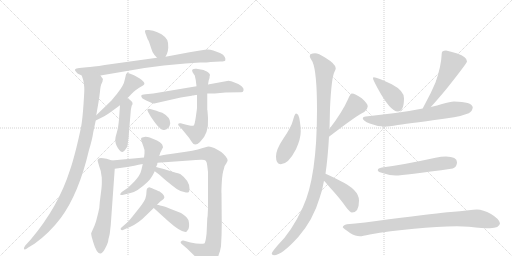
t = 0.00 s
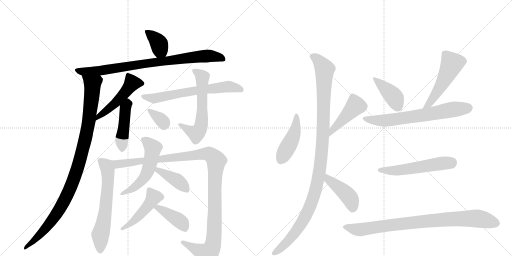
t = 3.41 s
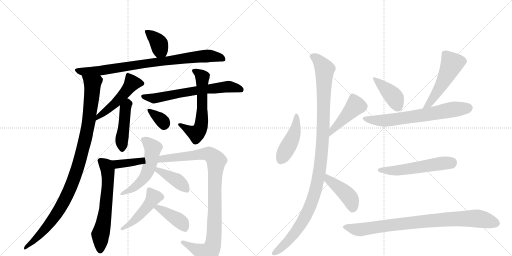
t = 6.82 s
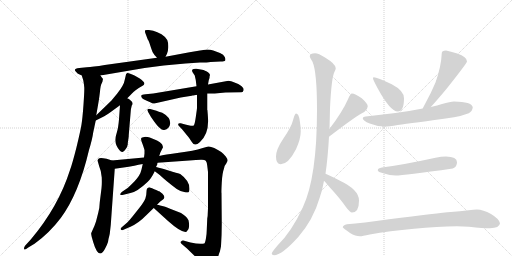
t = 10.23 s
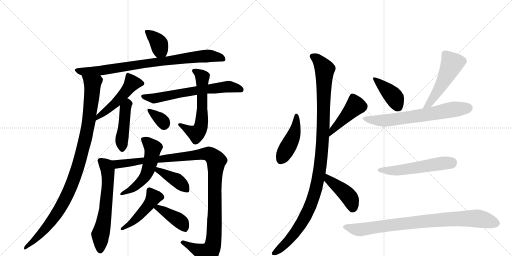
t = 13.64 s
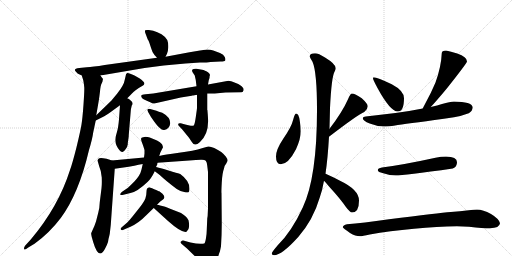
t = 17.05 s

The animated SVG that drew these frames (rendered in a browser with its animation timeline set to each time). Animation: 23 CSS @keyframes rules; one cycle of 17.05 s.

<svg version="1.1" viewBox="0 0 2048 1024" xmlns="http://www.w3.org/2000/svg">
  <g stroke="lightgray" stroke-dasharray="1,1" stroke-width="1" transform="scale(4, 4)">
    <line x1="0" y1="0" x2="256" y2="256"></line>
    <line x1="256" y1="0" x2="0" y2="256"></line>
    <line x1="128" y1="0" x2="128" y2="256"></line>
    <line x1="0" y1="128" x2="256" y2="128"></line>
    <line x1="256" y1="0" x2="512" y2="256"></line>
    <line x1="512" y1="0" x2="256" y2="256"></line>
    <line x1="384" y1="0" x2="384" y2="256"></line>
    <line x1="256" y1="128" x2="512" y2="128"></line>
  </g>
<g transform="scale(1, -1) translate(0, -850)">
   <style type="text/css">
    @keyframes keyframes0 {
      from {
       stroke: black;
       stroke-dashoffset: 370;
       stroke-width: 128;
       }
       55% {
       animation-timing-function: step-end;
       stroke: black;
       stroke-dashoffset: 0;
       stroke-width: 128;
       }
       to {
       stroke: black;
       stroke-width: 1024;
       }
       }
       #make-me-a-hanzi-animation-0 {
         animation: keyframes0 0.551107s both;
         animation-delay: 0.000000s;
         animation-timing-function: linear;
       }
    @keyframes keyframes1 {
      from {
       stroke: black;
       stroke-dashoffset: 847;
       stroke-width: 128;
       }
       73% {
       animation-timing-function: step-end;
       stroke: black;
       stroke-dashoffset: 0;
       stroke-width: 128;
       }
       to {
       stroke: black;
       stroke-width: 1024;
       }
       }
       #make-me-a-hanzi-animation-1 {
         animation: keyframes1 0.939290s both;
         animation-delay: 0.551107s;
         animation-timing-function: linear;
       }
    @keyframes keyframes2 {
      from {
       stroke: black;
       stroke-dashoffset: 1031;
       stroke-width: 128;
       }
       77% {
       animation-timing-function: step-end;
       stroke: black;
       stroke-dashoffset: 0;
       stroke-width: 128;
       }
       to {
       stroke: black;
       stroke-width: 1024;
       }
       }
       #make-me-a-hanzi-animation-2 {
         animation: keyframes2 1.089030s both;
         animation-delay: 1.490397s;
         animation-timing-function: linear;
       }
    @keyframes keyframes3 {
      from {
       stroke: black;
       stroke-dashoffset: 497;
       stroke-width: 128;
       }
       62% {
       animation-timing-function: step-end;
       stroke: black;
       stroke-dashoffset: 0;
       stroke-width: 128;
       }
       to {
       stroke: black;
       stroke-width: 1024;
       }
       }
       #make-me-a-hanzi-animation-3 {
         animation: keyframes3 0.654460s both;
         animation-delay: 2.579427s;
         animation-timing-function: linear;
       }
    @keyframes keyframes4 {
      from {
       stroke: black;
       stroke-dashoffset: 450;
       stroke-width: 128;
       }
       59% {
       animation-timing-function: step-end;
       stroke: black;
       stroke-dashoffset: 0;
       stroke-width: 128;
       }
       to {
       stroke: black;
       stroke-width: 1024;
       }
       }
       #make-me-a-hanzi-animation-4 {
         animation: keyframes4 0.616211s both;
         animation-delay: 3.233887s;
         animation-timing-function: linear;
       }
    @keyframes keyframes5 {
      from {
       stroke: black;
       stroke-dashoffset: 656;
       stroke-width: 128;
       }
       68% {
       animation-timing-function: step-end;
       stroke: black;
       stroke-dashoffset: 0;
       stroke-width: 128;
       }
       to {
       stroke: black;
       stroke-width: 1024;
       }
       }
       #make-me-a-hanzi-animation-5 {
         animation: keyframes5 0.783854s both;
         animation-delay: 3.850098s;
         animation-timing-function: linear;
       }
    @keyframes keyframes6 {
      from {
       stroke: black;
       stroke-dashoffset: 603;
       stroke-width: 128;
       }
       66% {
       animation-timing-function: step-end;
       stroke: black;
       stroke-dashoffset: 0;
       stroke-width: 128;
       }
       to {
       stroke: black;
       stroke-width: 1024;
       }
       }
       #make-me-a-hanzi-animation-6 {
         animation: keyframes6 0.740723s both;
         animation-delay: 4.633952s;
         animation-timing-function: linear;
       }
    @keyframes keyframes7 {
      from {
       stroke: black;
       stroke-dashoffset: 342;
       stroke-width: 128;
       }
       53% {
       animation-timing-function: step-end;
       stroke: black;
       stroke-dashoffset: 0;
       stroke-width: 128;
       }
       to {
       stroke: black;
       stroke-width: 1024;
       }
       }
       #make-me-a-hanzi-animation-7 {
         animation: keyframes7 0.528320s both;
         animation-delay: 5.374674s;
         animation-timing-function: linear;
       }
    @keyframes keyframes8 {
      from {
       stroke: black;
       stroke-dashoffset: 625;
       stroke-width: 128;
       }
       67% {
       animation-timing-function: step-end;
       stroke: black;
       stroke-dashoffset: 0;
       stroke-width: 128;
       }
       to {
       stroke: black;
       stroke-width: 1024;
       }
       }
       #make-me-a-hanzi-animation-8 {
         animation: keyframes8 0.758626s both;
         animation-delay: 5.902995s;
         animation-timing-function: linear;
       }
    @keyframes keyframes9 {
      from {
       stroke: black;
       stroke-dashoffset: 1170;
       stroke-width: 128;
       }
       79% {
       animation-timing-function: step-end;
       stroke: black;
       stroke-dashoffset: 0;
       stroke-width: 128;
       }
       to {
       stroke: black;
       stroke-width: 1024;
       }
       }
       #make-me-a-hanzi-animation-9 {
         animation: keyframes9 1.202148s both;
         animation-delay: 6.661621s;
         animation-timing-function: linear;
       }
    @keyframes keyframes10 {
      from {
       stroke: black;
       stroke-dashoffset: 542;
       stroke-width: 128;
       }
       64% {
       animation-timing-function: step-end;
       stroke: black;
       stroke-dashoffset: 0;
       stroke-width: 128;
       }
       to {
       stroke: black;
       stroke-width: 1024;
       }
       }
       #make-me-a-hanzi-animation-10 {
         animation: keyframes10 0.691081s both;
         animation-delay: 7.863770s;
         animation-timing-function: linear;
       }
    @keyframes keyframes11 {
      from {
       stroke: black;
       stroke-dashoffset: 406;
       stroke-width: 128;
       }
       57% {
       animation-timing-function: step-end;
       stroke: black;
       stroke-dashoffset: 0;
       stroke-width: 128;
       }
       to {
       stroke: black;
       stroke-width: 1024;
       }
       }
       #make-me-a-hanzi-animation-11 {
         animation: keyframes11 0.580404s both;
         animation-delay: 8.554850s;
         animation-timing-function: linear;
       }
    @keyframes keyframes12 {
      from {
       stroke: black;
       stroke-dashoffset: 471;
       stroke-width: 128;
       }
       61% {
       animation-timing-function: step-end;
       stroke: black;
       stroke-dashoffset: 0;
       stroke-width: 128;
       }
       to {
       stroke: black;
       stroke-width: 1024;
       }
       }
       #make-me-a-hanzi-animation-12 {
         animation: keyframes12 0.633301s both;
         animation-delay: 9.135254s;
         animation-timing-function: linear;
       }
    @keyframes keyframes13 {
      from {
       stroke: black;
       stroke-dashoffset: 405;
       stroke-width: 128;
       }
       57% {
       animation-timing-function: step-end;
       stroke: black;
       stroke-dashoffset: 0;
       stroke-width: 128;
       }
       to {
       stroke: black;
       stroke-width: 1024;
       }
       }
       #make-me-a-hanzi-animation-13 {
         animation: keyframes13 0.579590s both;
         animation-delay: 9.768555s;
         animation-timing-function: linear;
       }
    @keyframes keyframes14 {
      from {
       stroke: black;
       stroke-dashoffset: 450;
       stroke-width: 128;
       }
       59% {
       animation-timing-function: step-end;
       stroke: black;
       stroke-dashoffset: 0;
       stroke-width: 128;
       }
       to {
       stroke: black;
       stroke-width: 1024;
       }
       }
       #make-me-a-hanzi-animation-14 {
         animation: keyframes14 0.616211s both;
         animation-delay: 10.348145s;
         animation-timing-function: linear;
       }
    @keyframes keyframes15 {
      from {
       stroke: black;
       stroke-dashoffset: 442;
       stroke-width: 128;
       }
       59% {
       animation-timing-function: step-end;
       stroke: black;
       stroke-dashoffset: 0;
       stroke-width: 128;
       }
       to {
       stroke: black;
       stroke-width: 1024;
       }
       }
       #make-me-a-hanzi-animation-15 {
         animation: keyframes15 0.609701s both;
         animation-delay: 10.964355s;
         animation-timing-function: linear;
       }
    @keyframes keyframes16 {
      from {
       stroke: black;
       stroke-dashoffset: 1124;
       stroke-width: 128;
       }
       79% {
       animation-timing-function: step-end;
       stroke: black;
       stroke-dashoffset: 0;
       stroke-width: 128;
       }
       to {
       stroke: black;
       stroke-width: 1024;
       }
       }
       #make-me-a-hanzi-animation-16 {
         animation: keyframes16 1.164714s both;
         animation-delay: 11.574056s;
         animation-timing-function: linear;
       }
    @keyframes keyframes17 {
      from {
       stroke: black;
       stroke-dashoffset: 432;
       stroke-width: 128;
       }
       58% {
       animation-timing-function: step-end;
       stroke: black;
       stroke-dashoffset: 0;
       stroke-width: 128;
       }
       to {
       stroke: black;
       stroke-width: 1024;
       }
       }
       #make-me-a-hanzi-animation-17 {
         animation: keyframes17 0.601562s both;
         animation-delay: 12.738770s;
         animation-timing-function: linear;
       }
    @keyframes keyframes18 {
      from {
       stroke: black;
       stroke-dashoffset: 404;
       stroke-width: 128;
       }
       57% {
       animation-timing-function: step-end;
       stroke: black;
       stroke-dashoffset: 0;
       stroke-width: 128;
       }
       to {
       stroke: black;
       stroke-width: 1024;
       }
       }
       #make-me-a-hanzi-animation-18 {
         animation: keyframes18 0.578776s both;
         animation-delay: 13.340332s;
         animation-timing-function: linear;
       }
    @keyframes keyframes19 {
      from {
       stroke: black;
       stroke-dashoffset: 517;
       stroke-width: 128;
       }
       63% {
       animation-timing-function: step-end;
       stroke: black;
       stroke-dashoffset: 0;
       stroke-width: 128;
       }
       to {
       stroke: black;
       stroke-width: 1024;
       }
       }
       #make-me-a-hanzi-animation-19 {
         animation: keyframes19 0.670736s both;
         animation-delay: 13.919108s;
         animation-timing-function: linear;
       }
    @keyframes keyframes20 {
      from {
       stroke: black;
       stroke-dashoffset: 678;
       stroke-width: 128;
       }
       69% {
       animation-timing-function: step-end;
       stroke: black;
       stroke-dashoffset: 0;
       stroke-width: 128;
       }
       to {
       stroke: black;
       stroke-width: 1024;
       }
       }
       #make-me-a-hanzi-animation-20 {
         animation: keyframes20 0.801758s both;
         animation-delay: 14.589844s;
         animation-timing-function: linear;
       }
    @keyframes keyframes21 {
      from {
       stroke: black;
       stroke-dashoffset: 550;
       stroke-width: 128;
       }
       64% {
       animation-timing-function: step-end;
       stroke: black;
       stroke-dashoffset: 0;
       stroke-width: 128;
       }
       to {
       stroke: black;
       stroke-width: 1024;
       }
       }
       #make-me-a-hanzi-animation-21 {
         animation: keyframes21 0.697591s both;
         animation-delay: 15.391602s;
         animation-timing-function: linear;
       }
    @keyframes keyframes22 {
      from {
       stroke: black;
       stroke-dashoffset: 872;
       stroke-width: 128;
       }
       74% {
       animation-timing-function: step-end;
       stroke: black;
       stroke-dashoffset: 0;
       stroke-width: 128;
       }
       to {
       stroke: black;
       stroke-width: 1024;
       }
       }
       #make-me-a-hanzi-animation-22 {
         animation: keyframes22 0.959635s both;
         animation-delay: 16.089193s;
         animation-timing-function: linear;
       }
</style>
<path d="M 662 623 L 668 635 Q 672 642 673 660 Q 674 678 669 690 Q 663 702 646 713 Q 629 723 613 727 L 595 730 Q 583 731 581 729 Q 578 726 582 716 L 591 692 Q 594 690 601 668 Q 608 646 612 639 Q 616 631 628 619 C 649 598 649 597 662 623 Z" fill="lightgray"></path> 
<path d="M 655 588 L 742 596 L 800 600 Q 830 600 842 602 L 882 604 Q 898 604 901 608 Q 903 615 899 622 Q 895 632 880 638 L 853 648 Q 842 652 829 652 L 813 650 Q 808 650 800 648 L 758 641 L 662 623 L 628 619 L 419 590 Q 370 582 347 581 L 317 578 Q 290 576 305 562 Q 310 556 312 555 L 327 548 L 402 548 L 578 578 L 655 588 Z" fill="lightgray"></path> 
<path d="M 327 548 L 333 529 Q 336 514 337 501 Q 338 488 334 432 Q 330 376 326 352 Q 322 327 306 261 Q 289 194 280 170 Q 233 22 123 -108 L 101 -132 Q 94 -141 97 -147 Q 99 -152 113 -140 L 138 -125 Q 197 -83 243 -22 Q 315 75 356 250 Q 369 292 373 321 L 383 368 L 385 389 L 395 447 Q 397 459 400 484 Q 402 509 407 517 Q 411 524 411 530 Q 413 533 410 537 Q 407 540 402 548 C 391 576 319 577 327 548 Z" fill="lightgray"></path> 
<path d="M 383 368 L 417 385 Q 431 393 443 402 L 480 429 L 509 457 L 523 471 Q 538 486 541 488 L 555 498 L 567 505 Q 583 512 575 522 Q 567 531 559 536 L 538 548 Q 514 560 509 558 Q 503 555 503 548 L 499 531 Q 496 510 469 476 L 445 447 L 385 389 C 363 368 356 355 383 368 Z" fill="lightgray"></path> 
<path d="M 480 429 L 476 373 Q 473 337 467 319 Q 461 301 461 290 Q 461 279 466 268 Q 471 257 478 249 Q 484 241 490 242 Q 496 243 503 254 Q 510 264 511 272 Q 511 280 512 284 L 514 298 Q 515 302 515 310 L 523 406 Q 523 412 527 428 Q 532 434 530 437 Q 530 446 509 457 C 483 472 482 459 480 429 Z" fill="lightgray"></path> 
<path d="M 786 505 L 613 476 L 582 473 Q 566 471 565 468 Q 563 457 585 448 L 603 440 Q 611 435 617 436 L 723 460 L 767 467 L 769 468 L 772 468 L 783 470 Q 786 470 788 471 L 829 476 L 859 476 L 902 480 L 964 481 Q 972 481 974 488.5 Q 976 496 970 501 Q 965 509 943 518 Q 921 527 914 527 L 832 512 L 786 505 Z" fill="lightgray"></path> 
<path d="M 840 550 Q 840 555 832 561 Q 817 569 814 570 L 786 575 Q 774 576 770 572 Q 766 568 771 560 L 779 548 Q 782 534 783 530 L 786 505 L 788 471 L 788 418 Q 788 416 783.5 384 Q 779 352 775 348 Q 770 346 758 348 L 741 352 L 723 357 Q 714 358 713 355.5 Q 712 353 714 348 L 729 332 L 756 299 L 768 281 Q 779 262 800 282 Q 836 315 832 377 L 831 393 L 830 405 L 830 408 L 829 410 L 829 476 L 832 512 L 835 529 L 838 538 Q 838 546 840 550 Z" fill="lightgray"></path> 
<path d="M 601 414 Q 592 416 590 413 Q 588 410 593 401 L 604 382 Q 627 348 637 340 Q 649 328 657 330 Q 678 334 681 357 Q 681 382 649 399 Q 619 409 615 410 L 601 414 Z" fill="lightgray"></path> 
<path d="M 447 208 L 436 212 Q 428 215 413 217 Q 398 219 394 215 Q 389 210 391 205 L 397 184 Q 405 167 407 140 Q 408 112 406 97 L 399 41 Q 398 14 393 -1 L 384 -36 Q 378 -54 373 -64 L 365 -82 Q 363 -87 373 -119 Q 395 -193 420 -145 Q 429 -128 432 -118 L 434 -106 Q 437 -95 439 -85 L 443 -50 L 459 175 C 461 203 461 203 447 208 Z" fill="lightgray"></path> 
<path d="M 576 220 L 447 208 C 417 205 429 171 459 175 L 515 183 Q 565 193 571 194 L 630 199 L 757 208 Q 787 210 803 211 Q 818 212 823 207 Q 828 202 829 187 L 832 162 L 832 17 L 831 -4 Q 831 -16 829 -24 L 827 -70 Q 827 -82 824 -102 Q 821 -121 817 -124 Q 807 -126 801 -125 Q 794 -124 784 -124 L 762 -120 L 733 -112 Q 729 -111 723 -117 Q 721 -120 728 -127 L 748 -144 L 788 -183 Q 797 -192 807 -206 Q 817 -219 823 -220 Q 825 -221 836 -217 Q 847 -212 863 -191 Q 879 -170 884 -135 Q 887 -87 887 -46 L 886 78 Q 885 79 887 119 Q 889 158 896 176 Q 899 190 905 196 L 910 206 Q 912 212 903 224 Q 894 235 885 242 Q 876 248 857 258 Q 837 267 829 263 L 811 258 Q 774 246 716 239 Q 657 231 637 226 L 576 220 Z" fill="lightgray"></path> 
<path d="M 578 250 L 578 236 L 576 220 L 571 194 L 566 172 Q 561 148 536.5 123.5 Q 512 99 509 97 L 487 82 Q 480 76 481 72 Q 482 68 494 71 L 522 78 Q 548 82 591 123 Q 605 136 619 165 L 624 182 L 629 192 L 629 195 L 630 199 L 637 226 L 641 239 L 651 259 L 652 260 Q 653 262 648 273 Q 641 281 628 288 L 599 300 Q 587 304 577 302.5 Q 567 301 565 298 Q 563 295 566 285 L 573 266 L 578 250 Z" fill="lightgray"></path> 
<path d="M 619 165 L 639 150 Q 663 127 707 94 Q 722 85 737 82 Q 751 78 755 82 Q 758 86 758 96 Q 758 127 721 154 Q 717 156 693 162 L 655 174 Q 630 180 624 182 C 595 190 595 183 619 165 Z" fill="lightgray"></path> 
<path d="M 557 18 L 530 -16 Q 518 -31 509 -40 L 487 -59 Q 481 -63 483 -68 Q 488 -73 496 -68 L 522 -57 Q 555 -42 586 -10 L 615 18 L 628 31 L 641 44 L 652 52 Q 657 57 657.5 61.5 Q 658 66 650 75 L 637 85 Q 635 86 616.5 93.5 Q 598 101 597 101 Q 586 99 586 84 Q 586 69 581.5 56.5 Q 577 44 557 18 Z" fill="lightgray"></path> 
<path d="M 615 18 L 671 -33 Q 727 -83 746 -77 Q 748 -75 754 -66 Q 759 -54 754 -31 Q 749 -22 744 -17 Q 739 -12 724 -2 L 683 14 Q 674 17 671 19 Q 667 21 649 26 Q 630 31 628 31 C 599 37 593 38 615 18 Z" fill="lightgray"></path> 
<path d="M 1184 396 Q 1179 396 1172 369 Q 1166 343 1133 295 Q 1104 252 1104 224 Q 1104 193 1123 193 Q 1153 193 1184 253 Q 1203 295 1203 325 Q 1203 344 1199 367 Q 1195 396 1184 396 Z" fill="lightgray"></path> 
<path d="M 1316 303 Q 1432 392 1457 402 Q 1471 413 1471 425 Q 1471 435 1447 457 Q 1420 476 1408 476 Q 1401 476 1392 453 Q 1369 401 1318 335 C 1300 311 1292 285 1316 303 Z" fill="lightgray"></path> 
<path d="M 1260 637 Q 1239 637 1239 625 Q 1239 620 1250 603 Q 1268 562 1268 409 Q 1268 140 1211 20 Q 1167 -76 1110 -132 Q 1087 -159 1087 -164 Q 1087 -170 1096 -171 Q 1127 -171 1193 -98 Q 1253 -29 1279 60 Q 1289 87 1296 127 L 1302 155 Q 1311 216 1316 303 L 1318 335 Q 1319 374 1320 417 Q 1326 545 1339 565 Q 1343 574 1343 577 Q 1343 594 1300 620 Q 1274 637 1260 637 Z" fill="lightgray"></path> 
<path d="M 1296 127 Q 1305 118 1317 103 Q 1361 55 1383 23 Q 1400 0 1408 0 Q 1436 0 1436 48 Q 1436 91 1360 127 Q 1317 150 1302 155 C 1274 166 1275 149 1296 127 Z" fill="lightgray"></path> 
<path d="M 1495 541 Q 1492 541 1492 537 Q 1492 531 1510 498 Q 1561 404 1591 404 Q 1616 404 1616 457 Q 1616 487 1567 513 Q 1508 541 1495 541 Z" fill="lightgray"></path> 
<path d="M 1784 648 Q 1767 648 1767 637 Q 1765 584 1742 520 Q 1725 479 1698 430 Q 1694 423 1691 416 C 1678 389 1703 400 1723 422 Q 1743 443 1788 497 Q 1868 598 1868 604 Q 1868 623 1829 636 Q 1802 645 1784 648 Z" fill="lightgray"></path> 
<path d="M 1691 416 Q 1607 399 1463 384 Q 1451 383 1451 377 Q 1451 367 1479 356 Q 1509 344 1536 344 Q 1556 344 1591 350 Q 1647 357 1816 381 Q 1843 385 1875 397 Q 1890 406 1891 421 Q 1887 443 1816 444 Q 1801 444 1768 434 Q 1751 428 1723 422 L 1691 416 Z" fill="lightgray"></path> 
<path d="M 1784 224 Q 1765 224 1742 219 Q 1614 191 1528 180 Q 1511 177 1511 169 Q 1511 162 1533 157 Q 1560 148 1583 148 Q 1614 148 1811 176 Q 1828 182 1828 201 Q 1828 223 1784 224 Z" fill="lightgray"></path> 
<path d="M 1828 -55 L 1876 -57 Q 1933 -63 1960 -63 Q 1998 -62 2000 -43 Q 1996 -25 1964 -6 Q 1932 12 1908 12 Q 1895 12 1875 9 Q 1840 5 1803 2 Q 1757 -2 1556 -27 Q 1448 -42 1388 -47 Q 1372 -51 1371 -59 Q 1373 -63 1400 -82 Q 1422 -95 1440 -95 Q 1449 -95 1479 -88 Q 1558 -74 1656 -65 Q 1750 -55 1828 -55 Z" fill="lightgray"></path> 
      <clipPath id="make-me-a-hanzi-clip-0">
      <path d="M 662 623 L 668 635 Q 672 642 673 660 Q 674 678 669 690 Q 663 702 646 713 Q 629 723 613 727 L 595 730 Q 583 731 581 729 Q 578 726 582 716 L 591 692 Q 594 690 601 668 Q 608 646 612 639 Q 616 631 628 619 C 649 598 649 597 662 623 Z" fill="lightgray"></path>
      </clipPath>
      <path clip-path="url(#make-me-a-hanzi-clip-0)" d="M 588 723 L 633 681 L 641 652 L 655 634 " fill="none" id="make-me-a-hanzi-animation-0" stroke-dasharray="242 484" stroke-linecap="round"></path>

      <clipPath id="make-me-a-hanzi-clip-1">
      <path d="M 655 588 L 742 596 L 800 600 Q 830 600 842 602 L 882 604 Q 898 604 901 608 Q 903 615 899 622 Q 895 632 880 638 L 853 648 Q 842 652 829 652 L 813 650 Q 808 650 800 648 L 758 641 L 662 623 L 628 619 L 419 590 Q 370 582 347 581 L 317 578 Q 290 576 305 562 Q 310 556 312 555 L 327 548 L 402 548 L 578 578 L 655 588 Z" fill="lightgray"></path>
      </clipPath>
      <path clip-path="url(#make-me-a-hanzi-clip-1)" d="M 310 571 L 334 563 L 406 568 L 578 596 L 833 627 L 894 614 " fill="none" id="make-me-a-hanzi-animation-1" stroke-dasharray="719 1438" stroke-linecap="round"></path>

      <clipPath id="make-me-a-hanzi-clip-2">
      <path d="M 327 548 L 333 529 Q 336 514 337 501 Q 338 488 334 432 Q 330 376 326 352 Q 322 327 306 261 Q 289 194 280 170 Q 233 22 123 -108 L 101 -132 Q 94 -141 97 -147 Q 99 -152 113 -140 L 138 -125 Q 197 -83 243 -22 Q 315 75 356 250 Q 369 292 373 321 L 383 368 L 385 389 L 395 447 Q 397 459 400 484 Q 402 509 407 517 Q 411 524 411 530 Q 413 533 410 537 Q 407 540 402 548 C 391 576 319 577 327 548 Z" fill="lightgray"></path>
      </clipPath>
      <path clip-path="url(#make-me-a-hanzi-clip-2)" d="M 335 545 L 370 511 L 367 466 L 344 307 L 301 148 L 254 40 L 221 -14 L 157 -92 L 101 -140 " fill="none" id="make-me-a-hanzi-animation-2" stroke-dasharray="903 1806" stroke-linecap="round"></path>

      <clipPath id="make-me-a-hanzi-clip-3">
      <path d="M 383 368 L 417 385 Q 431 393 443 402 L 480 429 L 509 457 L 523 471 Q 538 486 541 488 L 555 498 L 567 505 Q 583 512 575 522 Q 567 531 559 536 L 538 548 Q 514 560 509 558 Q 503 555 503 548 L 499 531 Q 496 510 469 476 L 445 447 L 385 389 C 363 368 356 355 383 368 Z" fill="lightgray"></path>
      </clipPath>
      <path clip-path="url(#make-me-a-hanzi-clip-3)" d="M 567 515 L 527 515 L 463 439 L 392 383 L 388 373 " fill="none" id="make-me-a-hanzi-animation-3" stroke-dasharray="369 738" stroke-linecap="round"></path>

      <clipPath id="make-me-a-hanzi-clip-4">
      <path d="M 480 429 L 476 373 Q 473 337 467 319 Q 461 301 461 290 Q 461 279 466 268 Q 471 257 478 249 Q 484 241 490 242 Q 496 243 503 254 Q 510 264 511 272 Q 511 280 512 284 L 514 298 Q 515 302 515 310 L 523 406 Q 523 412 527 428 Q 532 434 530 437 Q 530 446 509 457 C 483 472 482 459 480 429 Z" fill="lightgray"></path>
      </clipPath>
      <path clip-path="url(#make-me-a-hanzi-clip-4)" d="M 512 444 L 500 406 L 487 293 L 488 253 " fill="none" id="make-me-a-hanzi-animation-4" stroke-dasharray="322 644" stroke-linecap="round"></path>

      <clipPath id="make-me-a-hanzi-clip-5">
      <path d="M 786 505 L 613 476 L 582 473 Q 566 471 565 468 Q 563 457 585 448 L 603 440 Q 611 435 617 436 L 723 460 L 767 467 L 769 468 L 772 468 L 783 470 Q 786 470 788 471 L 829 476 L 859 476 L 902 480 L 964 481 Q 972 481 974 488.5 Q 976 496 970 501 Q 965 509 943 518 Q 921 527 914 527 L 832 512 L 786 505 Z" fill="lightgray"></path>
      </clipPath>
      <path clip-path="url(#make-me-a-hanzi-clip-5)" d="M 570 464 L 615 456 L 781 488 L 915 504 L 964 492 " fill="none" id="make-me-a-hanzi-animation-5" stroke-dasharray="528 1056" stroke-linecap="round"></path>

      <clipPath id="make-me-a-hanzi-clip-6">
      <path d="M 840 550 Q 840 555 832 561 Q 817 569 814 570 L 786 575 Q 774 576 770 572 Q 766 568 771 560 L 779 548 Q 782 534 783 530 L 786 505 L 788 471 L 788 418 Q 788 416 783.5 384 Q 779 352 775 348 Q 770 346 758 348 L 741 352 L 723 357 Q 714 358 713 355.5 Q 712 353 714 348 L 729 332 L 756 299 L 768 281 Q 779 262 800 282 Q 836 315 832 377 L 831 393 L 830 405 L 830 408 L 829 410 L 829 476 L 832 512 L 835 529 L 838 538 Q 838 546 840 550 Z" fill="lightgray"></path>
      </clipPath>
      <path clip-path="url(#make-me-a-hanzi-clip-6)" d="M 776 566 L 809 539 L 808 379 L 802 339 L 785 316 L 719 352 " fill="none" id="make-me-a-hanzi-animation-6" stroke-dasharray="475 950" stroke-linecap="round"></path>

      <clipPath id="make-me-a-hanzi-clip-7">
      <path d="M 601 414 Q 592 416 590 413 Q 588 410 593 401 L 604 382 Q 627 348 637 340 Q 649 328 657 330 Q 678 334 681 357 Q 681 382 649 399 Q 619 409 615 410 L 601 414 Z" fill="lightgray"></path>
      </clipPath>
      <path clip-path="url(#make-me-a-hanzi-clip-7)" d="M 596 408 L 634 381 L 655 359 L 656 350 " fill="none" id="make-me-a-hanzi-animation-7" stroke-dasharray="214 428" stroke-linecap="round"></path>

      <clipPath id="make-me-a-hanzi-clip-8">
      <path d="M 447 208 L 436 212 Q 428 215 413 217 Q 398 219 394 215 Q 389 210 391 205 L 397 184 Q 405 167 407 140 Q 408 112 406 97 L 399 41 Q 398 14 393 -1 L 384 -36 Q 378 -54 373 -64 L 365 -82 Q 363 -87 373 -119 Q 395 -193 420 -145 Q 429 -128 432 -118 L 434 -106 Q 437 -95 439 -85 L 443 -50 L 459 175 C 461 203 461 203 447 208 Z" fill="lightgray"></path>
      </clipPath>
      <path clip-path="url(#make-me-a-hanzi-clip-8)" d="M 400 208 L 427 182 L 432 124 L 422 4 L 401 -88 L 400 -147 " fill="none" id="make-me-a-hanzi-animation-8" stroke-dasharray="497 994" stroke-linecap="round"></path>

      <clipPath id="make-me-a-hanzi-clip-9">
      <path d="M 576 220 L 447 208 C 417 205 429 171 459 175 L 515 183 Q 565 193 571 194 L 630 199 L 757 208 Q 787 210 803 211 Q 818 212 823 207 Q 828 202 829 187 L 832 162 L 832 17 L 831 -4 Q 831 -16 829 -24 L 827 -70 Q 827 -82 824 -102 Q 821 -121 817 -124 Q 807 -126 801 -125 Q 794 -124 784 -124 L 762 -120 L 733 -112 Q 729 -111 723 -117 Q 721 -120 728 -127 L 748 -144 L 788 -183 Q 797 -192 807 -206 Q 817 -219 823 -220 Q 825 -221 836 -217 Q 847 -212 863 -191 Q 879 -170 884 -135 Q 887 -87 887 -46 L 886 78 Q 885 79 887 119 Q 889 158 896 176 Q 899 190 905 196 L 910 206 Q 912 212 903 224 Q 894 235 885 242 Q 876 248 857 258 Q 837 267 829 263 L 811 258 Q 774 246 716 239 Q 657 231 637 226 L 576 220 Z" fill="lightgray"></path>
      </clipPath>
      <path clip-path="url(#make-me-a-hanzi-clip-9)" d="M 455 205 L 470 194 L 492 195 L 822 235 L 838 233 L 856 219 L 865 207 L 857 -81 L 849 -137 L 829 -165 L 731 -119 " fill="none" id="make-me-a-hanzi-animation-9" stroke-dasharray="1042 2084" stroke-linecap="round"></path>

      <clipPath id="make-me-a-hanzi-clip-10">
      <path d="M 578 250 L 578 236 L 576 220 L 571 194 L 566 172 Q 561 148 536.5 123.5 Q 512 99 509 97 L 487 82 Q 480 76 481 72 Q 482 68 494 71 L 522 78 Q 548 82 591 123 Q 605 136 619 165 L 624 182 L 629 192 L 629 195 L 630 199 L 637 226 L 641 239 L 651 259 L 652 260 Q 653 262 648 273 Q 641 281 628 288 L 599 300 Q 587 304 577 302.5 Q 567 301 565 298 Q 563 295 566 285 L 573 266 L 578 250 Z" fill="lightgray"></path>
      </clipPath>
      <path clip-path="url(#make-me-a-hanzi-clip-10)" d="M 574 292 L 612 257 L 593 170 L 578 142 L 548 109 L 488 75 " fill="none" id="make-me-a-hanzi-animation-10" stroke-dasharray="414 828" stroke-linecap="round"></path>

      <clipPath id="make-me-a-hanzi-clip-11">
      <path d="M 619 165 L 639 150 Q 663 127 707 94 Q 722 85 737 82 Q 751 78 755 82 Q 758 86 758 96 Q 758 127 721 154 Q 717 156 693 162 L 655 174 Q 630 180 624 182 C 595 190 595 183 619 165 Z" fill="lightgray"></path>
      </clipPath>
      <path clip-path="url(#make-me-a-hanzi-clip-11)" d="M 626 177 L 710 127 L 748 91 " fill="none" id="make-me-a-hanzi-animation-11" stroke-dasharray="278 556" stroke-linecap="round"></path>

      <clipPath id="make-me-a-hanzi-clip-12">
      <path d="M 557 18 L 530 -16 Q 518 -31 509 -40 L 487 -59 Q 481 -63 483 -68 Q 488 -73 496 -68 L 522 -57 Q 555 -42 586 -10 L 615 18 L 628 31 L 641 44 L 652 52 Q 657 57 657.5 61.5 Q 658 66 650 75 L 637 85 Q 635 86 616.5 93.5 Q 598 101 597 101 Q 586 99 586 84 Q 586 69 581.5 56.5 Q 577 44 557 18 Z" fill="lightgray"></path>
      </clipPath>
      <path clip-path="url(#make-me-a-hanzi-clip-12)" d="M 597 92 L 615 61 L 606 46 L 545 -25 L 490 -65 " fill="none" id="make-me-a-hanzi-animation-12" stroke-dasharray="343 686" stroke-linecap="round"></path>

      <clipPath id="make-me-a-hanzi-clip-13">
      <path d="M 615 18 L 671 -33 Q 727 -83 746 -77 Q 748 -75 754 -66 Q 759 -54 754 -31 Q 749 -22 744 -17 Q 739 -12 724 -2 L 683 14 Q 674 17 671 19 Q 667 21 649 26 Q 630 31 628 31 C 599 37 593 38 615 18 Z" fill="lightgray"></path>
      </clipPath>
      <path clip-path="url(#make-me-a-hanzi-clip-13)" d="M 623 16 L 638 16 L 707 -26 L 728 -42 L 742 -65 " fill="none" id="make-me-a-hanzi-animation-13" stroke-dasharray="277 554" stroke-linecap="round"></path>

      <clipPath id="make-me-a-hanzi-clip-14">
      <path d="M 1184 396 Q 1179 396 1172 369 Q 1166 343 1133 295 Q 1104 252 1104 224 Q 1104 193 1123 193 Q 1153 193 1184 253 Q 1203 295 1203 325 Q 1203 344 1199 367 Q 1195 396 1184 396 Z" fill="lightgray"></path>
      </clipPath>
      <path clip-path="url(#make-me-a-hanzi-clip-14)" d="M 1185 390 L 1186 357 L 1175 310 L 1123 210 " fill="none" id="make-me-a-hanzi-animation-14" stroke-dasharray="322 644" stroke-linecap="round"></path>

      <clipPath id="make-me-a-hanzi-clip-15">
      <path d="M 1316 303 Q 1432 392 1457 402 Q 1471 413 1471 425 Q 1471 435 1447 457 Q 1420 476 1408 476 Q 1401 476 1392 453 Q 1369 401 1318 335 C 1300 311 1292 285 1316 303 Z" fill="lightgray"></path>
      </clipPath>
      <path clip-path="url(#make-me-a-hanzi-clip-15)" d="M 1411 465 L 1421 425 L 1329 329 L 1326 318 " fill="none" id="make-me-a-hanzi-animation-15" stroke-dasharray="314 628" stroke-linecap="round"></path>

      <clipPath id="make-me-a-hanzi-clip-16">
      <path d="M 1260 637 Q 1239 637 1239 625 Q 1239 620 1250 603 Q 1268 562 1268 409 Q 1268 140 1211 20 Q 1167 -76 1110 -132 Q 1087 -159 1087 -164 Q 1087 -170 1096 -171 Q 1127 -171 1193 -98 Q 1253 -29 1279 60 Q 1289 87 1296 127 L 1302 155 Q 1311 216 1316 303 L 1318 335 Q 1319 374 1320 417 Q 1326 545 1339 565 Q 1343 574 1343 577 Q 1343 594 1300 620 Q 1274 637 1260 637 Z" fill="lightgray"></path>
      </clipPath>
      <path clip-path="url(#make-me-a-hanzi-clip-16)" d="M 1250 624 L 1269 613 L 1299 573 L 1289 263 L 1276 153 L 1249 46 L 1220 -19 L 1171 -94 L 1132 -135 L 1094 -164 " fill="none" id="make-me-a-hanzi-animation-16" stroke-dasharray="996 1992" stroke-linecap="round"></path>

      <clipPath id="make-me-a-hanzi-clip-17">
      <path d="M 1296 127 Q 1305 118 1317 103 Q 1361 55 1383 23 Q 1400 0 1408 0 Q 1436 0 1436 48 Q 1436 91 1360 127 Q 1317 150 1302 155 C 1274 166 1275 149 1296 127 Z" fill="lightgray"></path>
      </clipPath>
      <path clip-path="url(#make-me-a-hanzi-clip-17)" d="M 1303 147 L 1313 132 L 1393 66 L 1404 50 L 1411 16 " fill="none" id="make-me-a-hanzi-animation-17" stroke-dasharray="304 608" stroke-linecap="round"></path>

      <clipPath id="make-me-a-hanzi-clip-18">
      <path d="M 1495 541 Q 1492 541 1492 537 Q 1492 531 1510 498 Q 1561 404 1591 404 Q 1616 404 1616 457 Q 1616 487 1567 513 Q 1508 541 1495 541 Z" fill="lightgray"></path>
      </clipPath>
      <path clip-path="url(#make-me-a-hanzi-clip-18)" d="M 1498 536 L 1576 462 L 1591 424 " fill="none" id="make-me-a-hanzi-animation-18" stroke-dasharray="276 552" stroke-linecap="round"></path>

      <clipPath id="make-me-a-hanzi-clip-19">
      <path d="M 1784 648 Q 1767 648 1767 637 Q 1765 584 1742 520 Q 1725 479 1698 430 Q 1694 423 1691 416 C 1678 389 1703 400 1723 422 Q 1743 443 1788 497 Q 1868 598 1868 604 Q 1868 623 1829 636 Q 1802 645 1784 648 Z" fill="lightgray"></path>
      </clipPath>
      <path clip-path="url(#make-me-a-hanzi-clip-19)" d="M 1858 606 L 1808 596 L 1745 475 L 1715 434 L 1695 423 " fill="none" id="make-me-a-hanzi-animation-19" stroke-dasharray="389 778" stroke-linecap="round"></path>

      <clipPath id="make-me-a-hanzi-clip-20">
      <path d="M 1691 416 Q 1607 399 1463 384 Q 1451 383 1451 377 Q 1451 367 1479 356 Q 1509 344 1536 344 Q 1556 344 1591 350 Q 1647 357 1816 381 Q 1843 385 1875 397 Q 1890 406 1891 421 Q 1887 443 1816 444 Q 1801 444 1768 434 Q 1751 428 1723 422 L 1691 416 Z" fill="lightgray"></path>
      </clipPath>
      <path clip-path="url(#make-me-a-hanzi-clip-20)" d="M 1459 377 L 1477 371 L 1541 368 L 1827 415 L 1876 418 " fill="none" id="make-me-a-hanzi-animation-20" stroke-dasharray="550 1100" stroke-linecap="round"></path>

      <clipPath id="make-me-a-hanzi-clip-21">
      <path d="M 1784 224 Q 1765 224 1742 219 Q 1614 191 1528 180 Q 1511 177 1511 169 Q 1511 162 1533 157 Q 1560 148 1583 148 Q 1614 148 1811 176 Q 1828 182 1828 201 Q 1828 223 1784 224 Z" fill="lightgray"></path>
      </clipPath>
      <path clip-path="url(#make-me-a-hanzi-clip-21)" d="M 1518 169 L 1597 169 L 1810 201 " fill="none" id="make-me-a-hanzi-animation-21" stroke-dasharray="422 844" stroke-linecap="round"></path>

      <clipPath id="make-me-a-hanzi-clip-22">
      <path d="M 1828 -55 L 1876 -57 Q 1933 -63 1960 -63 Q 1998 -62 2000 -43 Q 1996 -25 1964 -6 Q 1932 12 1908 12 Q 1895 12 1875 9 Q 1840 5 1803 2 Q 1757 -2 1556 -27 Q 1448 -42 1388 -47 Q 1372 -51 1371 -59 Q 1373 -63 1400 -82 Q 1422 -95 1440 -95 Q 1449 -95 1479 -88 Q 1558 -74 1656 -65 Q 1750 -55 1828 -55 Z" fill="lightgray"></path>
      </clipPath>
      <path clip-path="url(#make-me-a-hanzi-clip-22)" d="M 1377 -58 L 1442 -68 L 1618 -43 L 1857 -24 L 1919 -25 L 1987 -43 " fill="none" id="make-me-a-hanzi-animation-22" stroke-dasharray="744 1488" stroke-linecap="round"></path>

</g>
</svg>
